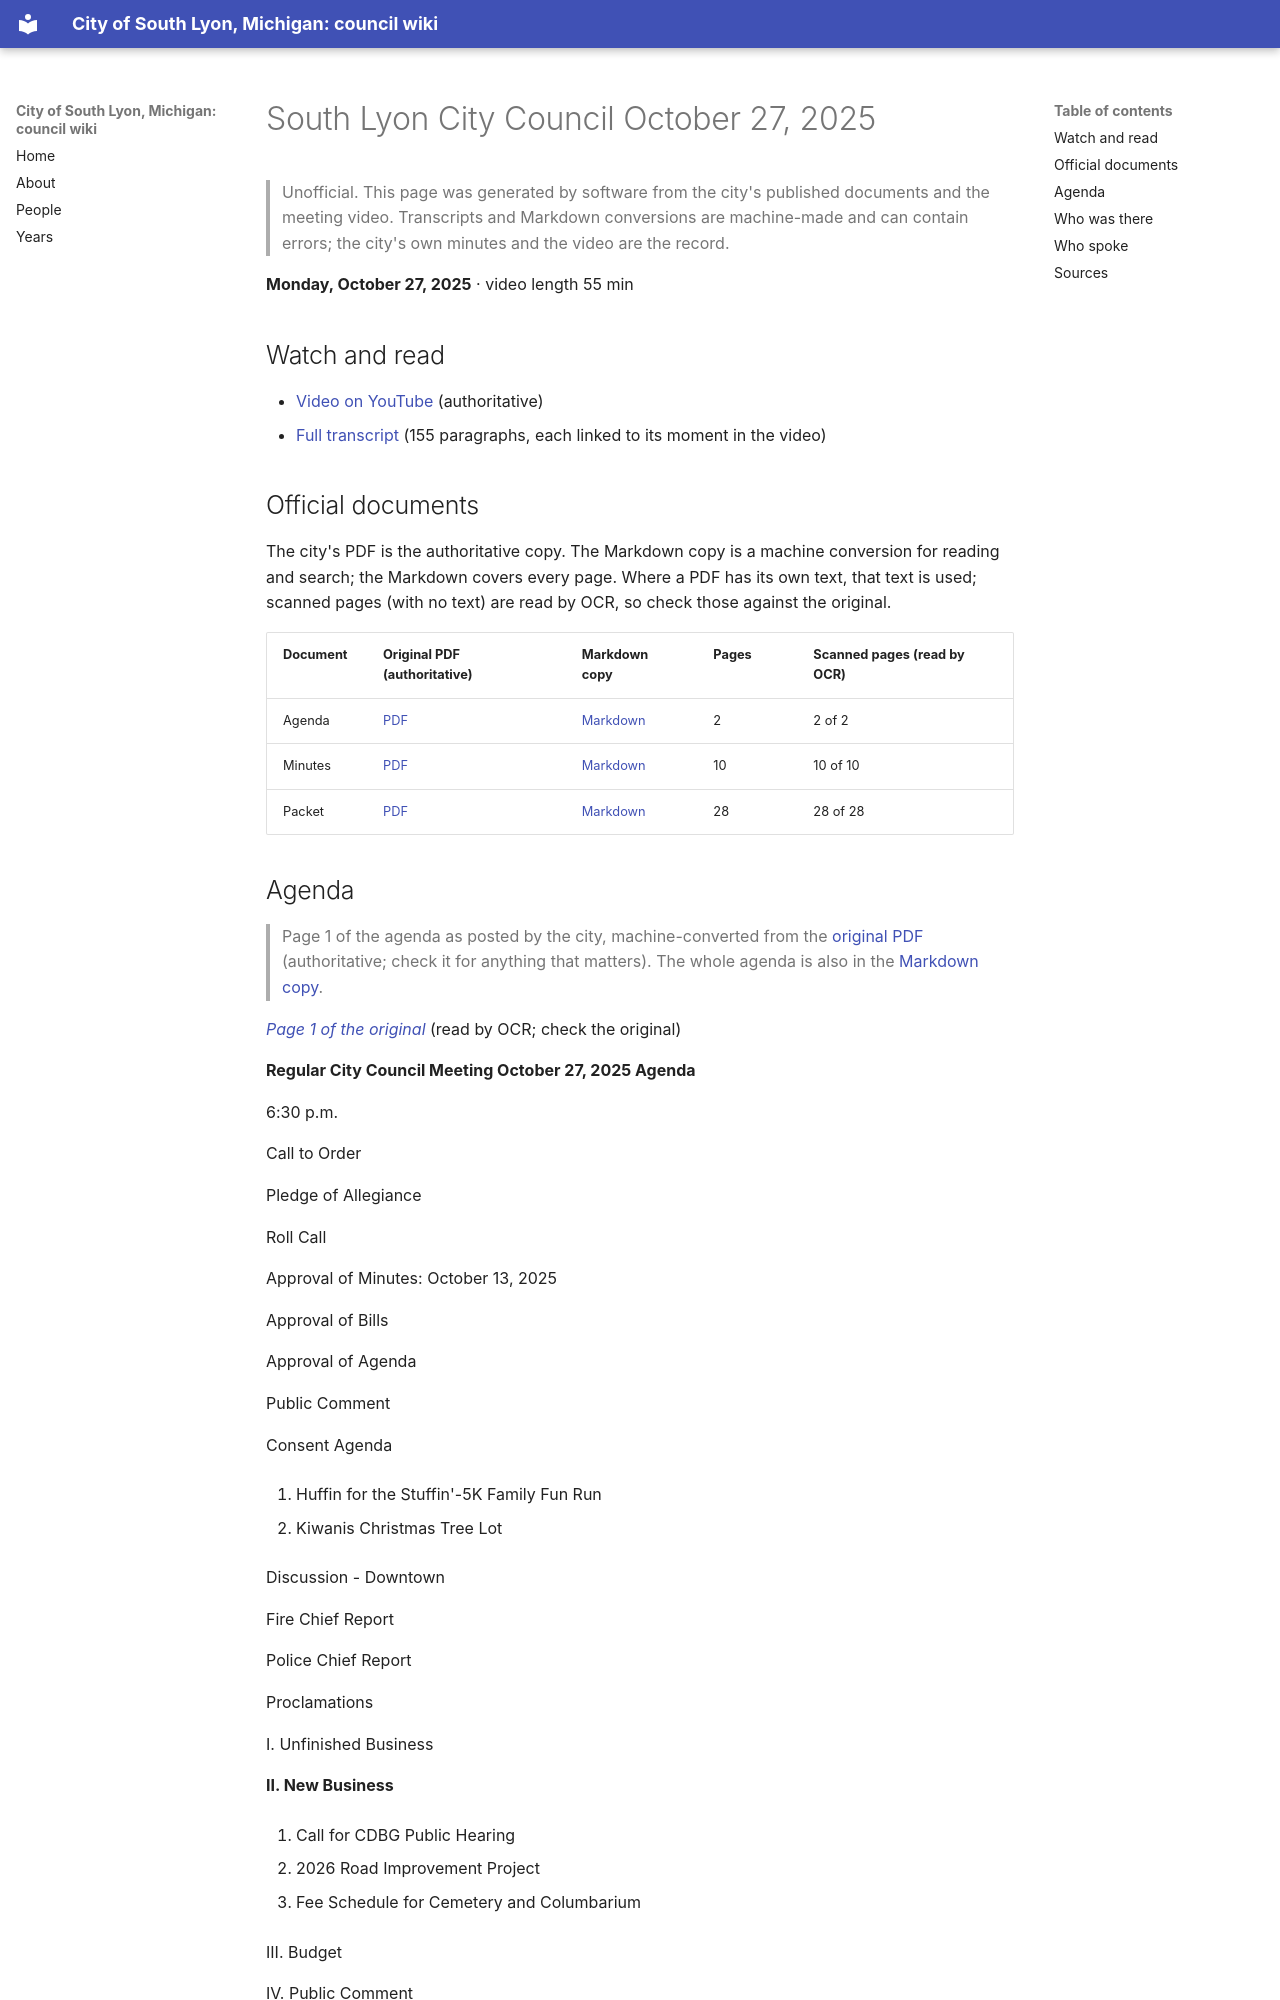

repository: RyanMathewson/city-of-south-lyon-mi-council-wiki · page: meetings/2025/2025-10-27/index.html · generator: mkdocs

---
title: "South Lyon City Council October 27, 2025"
meeting_date: "2025-10-27"
video_url: "https://www.youtube.com/watch?v=8IvY_tCBr60"
source_listing: "https://www.southlyonmi.org/government/city_council/city_council_minutes_and_agendas.php"
---


# South Lyon City Council October 27, 2025

> Unofficial. This page was generated by software from the city's published documents and the meeting video. Transcripts and Markdown conversions are machine-made and can contain errors; the city's own minutes and the video are the record.

**Monday, October 27, 2025** · video length 55 min

## Watch and read

- [Video on YouTube](https://www.youtube.com/watch?v=8IvY_tCBr60) (authoritative)
- [Full transcript](../../transcripts/2025/2025-10-27.md) (155 paragraphs, each linked to its moment in the video)

## Official documents

The city's PDF is the authoritative copy. The Markdown copy is a machine conversion for reading and search; the Markdown covers every page. Where a PDF has its own text, that text is used; scanned pages (with no text) are read by OCR, so check those against the original.

| Document | Original PDF (authoritative) | Markdown copy | Pages | Scanned pages (read by OCR) |
|---|---|---|---|---|
| Agenda | [PDF](https://www.southlyonmi.org/10-27-25%20agenda%20revised.pdf?t=202510271351530) | [Markdown](../../documents/2025/2025-10-27/agenda.md) | 2 | 2 of 2 |
| Minutes | [PDF](https://www.southlyonmi.org/OCTOBER%2027TH%20MINUITS%20APPROVED.pdf?t=202511111212180) | [Markdown](../../documents/2025/2025-10-27/minutes.md) | 10 | 10 of 10 |
| Packet | [PDF](https://www.southlyonmi.org/10-27-25%20redacted%20packet.pdf?t=202510271352410) | [Markdown](../../documents/2025/2025-10-27/packet.md) | 28 | 28 of 28 |
